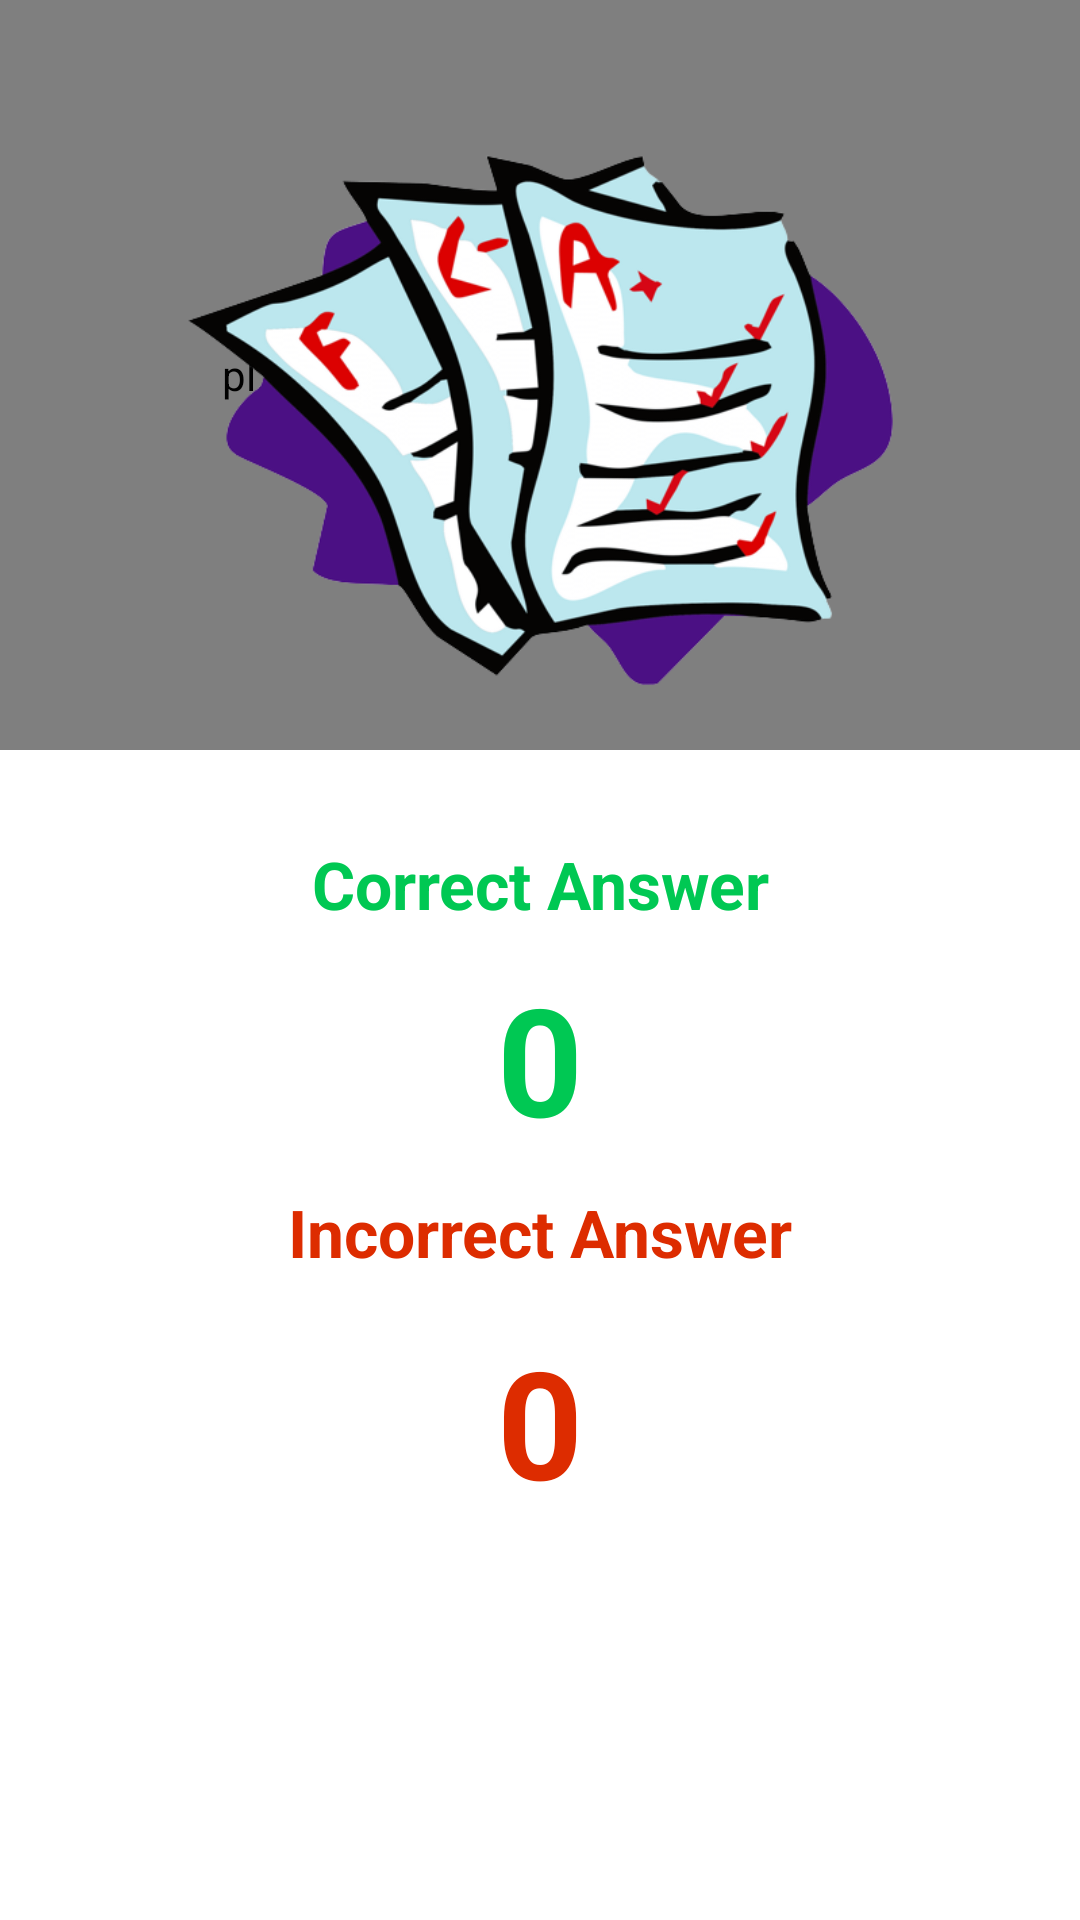

Layout XML and referenced resources for this Android screen:
<!-- AndroidManifest.xml: application theme Theme.GameQuiz -->
<!-- res/layout/activity_quiz_result.xml -->
<?xml version="1.0" encoding="utf-8"?>
<RelativeLayout xmlns:android="http://schemas.android.com/apk/res/android"
    xmlns:app="http://schemas.android.com/apk/res-auto"
    xmlns:tools="http://schemas.android.com/tools"
    android:layout_width="match_parent"
    android:layout_height="match_parent"
    android:background="@drawable/background"
    tools:context=".QuizResult">

    <pl.droidsonroids.gif.GifImageView
        android:layout_width="match_parent"
        android:layout_height="250dp"
        android:src="@drawable/confetti" />

    <ImageView
        android:id="@+id/successImage"
        android:layout_width="match_parent"
        android:layout_height="200dp"
        android:layout_marginTop="40dp"
        android:layout_marginBottom="40dp"
        android:gravity="center"
        android:src="@drawable/score_image" />

    <TextView
        android:id="@+id/correctlabel"
        android:layout_width="match_parent"
        android:layout_height="wrap_content"
        android:layout_below="@id/successImage"
        android:text="Correct Answer"
        android:gravity="center"
        android:textColor="#00C853"
        android:textSize="22sp"
        android:textStyle="bold" />

    <LinearLayout
        android:id="@+id/linearLayout"
        android:layout_width="wrap_content"
        android:layout_height="wrap_content"
        android:layout_below="@id/correctlabel"
        android:layout_centerHorizontal="true"
        android:layout_marginStart="10dp"
        android:layout_marginTop="10dp"
        android:layout_marginEnd="10dp"
        android:layout_marginBottom="10dp"
        android:orientation="vertical">

        <TextView
            android:id="@+id/correctAnswers"
            android:layout_width="wrap_content"
            android:layout_height="wrap_content"
            android:text="0"
            android:textAlignment="center"
            android:textColor="#00C853"
            android:textSize="50sp"
            android:textStyle="bold" />

    </LinearLayout>

    <TextView
        android:id="@+id/incorrectlabel"
        android:layout_width="match_parent"
        android:layout_height="wrap_content"
        android:layout_below="@id/linearLayout"
        android:gravity="center"
        android:text="Incorrect Answer"
        android:textColor="#DD2C00"
        android:textSize="22sp"
        android:textStyle="bold" />

    <LinearLayout
        android:id="@+id/linearLayout2"
        android:layout_width="wrap_content"
        android:layout_height="wrap_content"
        android:layout_below="@id/incorrectlabel"
        android:layout_centerHorizontal="true"
        android:layout_marginStart="10dp"
        android:layout_marginTop="10dp"
        android:layout_marginEnd="10dp"
        android:layout_marginBottom="10dp"
        android:orientation="vertical">


        <TextView
            android:id="@+id/incorrectAnswers"
            android:layout_width="wrap_content"
            android:layout_height="wrap_content"
            android:layout_marginTop="5dp"
            android:text="0"
            android:textColor="#DD2C00"
            android:textSize="50sp"
            android:textStyle="bold" />
    </LinearLayout>


    <androidx.appcompat.widget.AppCompatButton
        android:id="@+id/startNewQuiz"
        android:layout_width="match_parent"
        android:layout_height="50dp"
        android:text="Start New Quiz"
        android:textColor="#fff"
        android:background="@drawable/round_back_green20"
        android:layout_alignParentBottom="true"
        android:layout_marginStart="50dp"
        android:layout_marginEnd="50dp"
        android:layout_marginBottom="10dp"/>




</RelativeLayout>
<!-- resources referenced by this layout -->
<resources>
  <!-- drawable score_image: png bitmap (drawable, 122296 bytes) -->
  <style name="Theme.GameQuiz" parent="Theme.MaterialComponents.DayNight.NoActionBar">
          
          <item name="colorPrimary">@color/purple_500</item>
          <item name="colorPrimaryVariant">@color/purple_700</item>
          <item name="colorOnPrimary">@color/white</item>
          
          <item name="colorSecondary">@color/teal_200</item>
          <item name="colorSecondaryVariant">@color/teal_700</item>
          <item name="colorOnSecondary">@color/black</item>
          
          <item name="android:statusBarColor" tools:targetApi="l">?attr/colorPrimaryVariant</item>
          
      </style>
  <!-- not gathered from this repository: default colours our renderer supplied (Android Studio template values) -->
  <color name="purple_500">#FF6200EE</color>
  <color name="purple_700">#FF3700B3</color>
  <color name="teal_200">#FF03DAC5</color>
  <color name="teal_700">#FF018786</color>
  <color name="black">#FF000000</color>
  <color name="white">#FFFFFFFF</color>
</resources>
